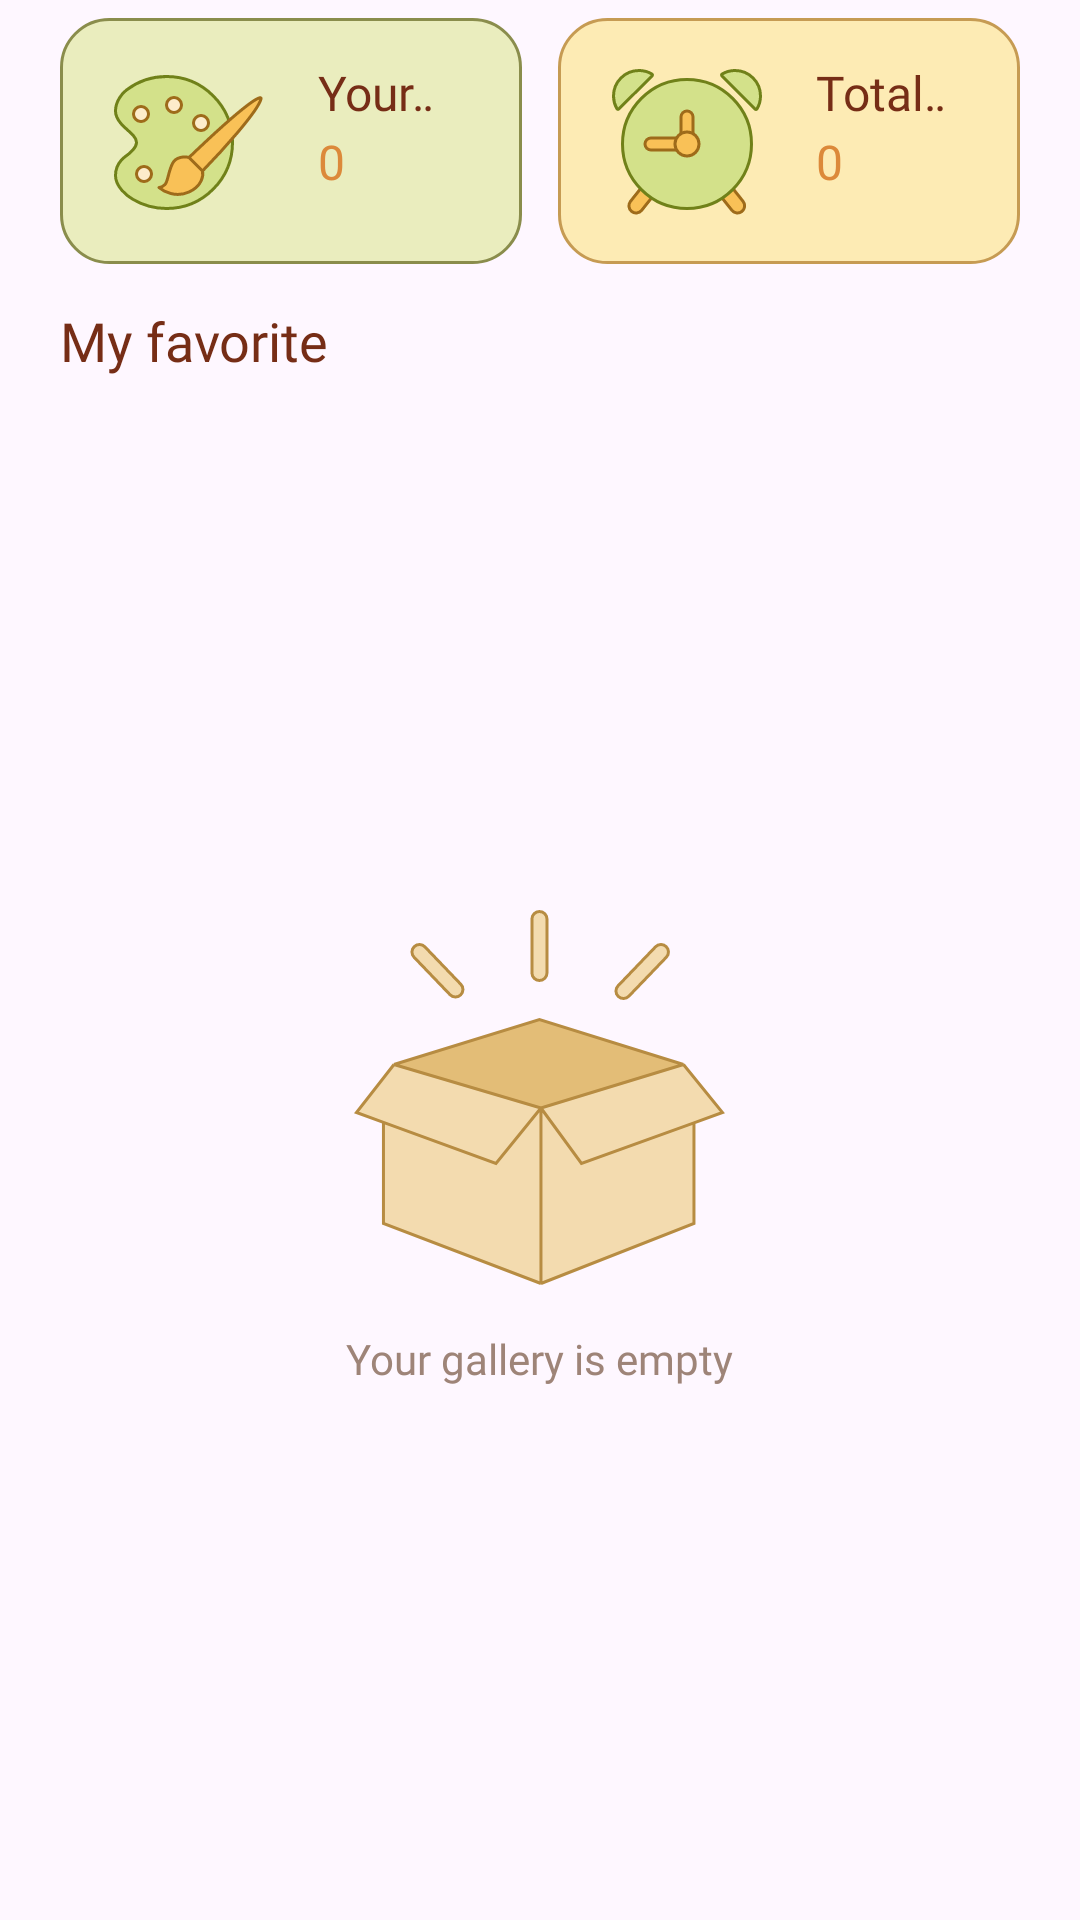

Write the Android layout XML for this screen, with the resource values it uses.
<!-- AndroidManifest.xml: application theme Theme.BaseProject -->
<!-- res/layout/fragment_gallery.xml -->
<?xml version="1.0" encoding="utf-8"?>
<androidx.constraintlayout.widget.ConstraintLayout xmlns:android="http://schemas.android.com/apk/res/android"
    xmlns:app="http://schemas.android.com/apk/res-auto"
    xmlns:tools="http://schemas.android.com/tools"
    android:layout_width="match_parent"
    android:layout_height="match_parent"
    tools:context=".fragments.GalleryFragment">


    <LinearLayout
        android:id="@+id/layout_top"
        android:layout_width="match_parent"
        android:layout_height="wrap_content"
        android:layout_marginHorizontal="20dp"
        android:layout_marginTop="6dp"
        android:orientation="horizontal"
        app:layout_constraintEnd_toEndOf="parent"
        app:layout_constraintStart_toStartOf="parent"
        app:layout_constraintTop_toTopOf="parent">

        <LinearLayout
            android:layout_width="0dp"
            android:layout_height="wrap_content"
            android:layout_weight="1"
            android:background="@drawable/your_draw_bg"
            android:orientation="horizontal">

            <androidx.constraintlayout.widget.ConstraintLayout
                android:layout_width="match_parent"
                android:layout_height="82dp">

                <ImageView
                    android:id="@+id/iv_drawing"
                    android:layout_width="50dp"
                    android:layout_height="50dp"
                    android:layout_marginStart="18dp"
                    android:src="@drawable/ic_drawing"
                    app:layout_constraintBottom_toBottomOf="parent"
                    app:layout_constraintStart_toStartOf="parent"
                    app:layout_constraintTop_toTopOf="parent" />

                <TextView
                    android:id="@+id/tv_your_drawing"
                    style="@style/mHeading.H3"
                    android:layout_width="0dp"
                    android:layout_height="wrap_content"
                    android:layout_marginStart="18dp"
                    android:text="@string/your_draw"
                    android:textColor="@color/mainTextColor"
                    app:layout_constraintEnd_toEndOf="parent"
                    android:layout_marginEnd="18dp"
                    app:layout_constraintStart_toEndOf="@id/iv_drawing"
                    app:layout_constraintTop_toTopOf="@id/iv_drawing" />

                <TextView
                    android:id="@+id/tv_total_draws"
                    style="@style/mTxt.P1"
                    android:layout_width="wrap_content"
                    android:layout_height="wrap_content"
                    android:layout_marginTop="4dp"
                    android:text="0"
                    android:textColor="@color/see_all_color"
                    app:layout_constraintStart_toStartOf="@id/tv_your_drawing"
                    app:layout_constraintTop_toBottomOf="@id/tv_your_drawing" />

            </androidx.constraintlayout.widget.ConstraintLayout>
        </LinearLayout>

        <Space
            android:layout_width="12dp"
            android:layout_height="12dp" />

        <LinearLayout
            android:layout_width="0dp"
            android:layout_height="wrap_content"
            android:layout_weight="1"
            android:background="@drawable/total_time_bg"
            android:orientation="horizontal">

            <androidx.constraintlayout.widget.ConstraintLayout
                android:layout_width="match_parent"
                android:layout_height="82dp">

                <ImageView
                    android:id="@+id/iv_alarm"
                    android:layout_width="50dp"
                    android:layout_height="50dp"
                    android:layout_marginStart="18dp"
                    android:src="@drawable/ic_alarm"
                    app:layout_constraintBottom_toBottomOf="parent"
                    app:layout_constraintStart_toStartOf="parent"
                    app:layout_constraintTop_toTopOf="parent" />

                <TextView
                    android:id="@+id/tv_total_time"
                    style="@style/mHeading.H3"
                    android:layout_width="0dp"
                    android:layout_height="wrap_content"
                    android:layout_marginStart="18dp"
                    android:text="@string/total_time"
                    app:layout_constraintEnd_toEndOf="parent"
                    android:layout_marginEnd="18dp"
                    android:textColor="@color/mainTextColor"
                    app:layout_constraintStart_toEndOf="@id/iv_alarm"
                    app:layout_constraintTop_toTopOf="@id/iv_alarm" />

                <TextView
                    android:id="@+id/tv_total_timespent"
                    style="@style/mTxt.P1"
                    android:layout_width="wrap_content"
                    android:layout_height="wrap_content"
                    android:layout_marginTop="4dp"
                    android:text="0"
                    android:textColor="@color/see_all_color"
                    app:layout_constraintStart_toStartOf="@id/tv_total_time"
                    app:layout_constraintTop_toBottomOf="@id/tv_total_time" />

            </androidx.constraintlayout.widget.ConstraintLayout>
        </LinearLayout>

    </LinearLayout>

    <FrameLayout
        android:layout_width="match_parent"
        android:layout_height="wrap_content"
        android:layout_marginHorizontal="20dp"
        android:id="@id/frNative"
        android:visibility="gone"
        tools:visibility="visible"
        android:layout_marginTop="20dp"
        app:layout_constraintTop_toBottomOf="@id/layout_top" />

    <TextView
        android:id="@+id/tv_my_favorites"
        style="@style/mHeading.H2"
        android:layout_width="wrap_content"
        android:layout_height="wrap_content"
        android:layout_marginHorizontal="20dp"
        android:layout_marginTop="16dp"
        android:text="@string/my_favorite"
        android:textColor="@color/mainTextColor"
        app:layout_constraintStart_toStartOf="parent"
        app:layout_constraintTop_toBottomOf="@id/frNative" />

    <androidx.recyclerview.widget.RecyclerView
        android:id="@+id/rcv_my_favorite"
        android:layout_width="match_parent"
        android:layout_height="0dp"
        android:layout_marginHorizontal="14dp"
        android:layout_marginTop="12dp"
        app:layout_constraintBottom_toBottomOf="parent"
        app:layout_constraintEnd_toEndOf="parent"
        app:layout_constraintStart_toStartOf="parent"
        app:layout_constraintTop_toBottomOf="@id/tv_my_favorites" />

    <LinearLayout
        android:id="@+id/layout_empty_state"
        android:layout_width="match_parent"
        android:layout_height="wrap_content"
        android:orientation="vertical"
        app:layout_constraintBottom_toBottomOf="parent"
        app:layout_constraintEnd_toEndOf="parent"
        app:layout_constraintStart_toStartOf="parent"
        app:layout_constraintTop_toBottomOf="@id/tv_my_favorites">

        <ImageView
            android:id="@+id/ic_empty_state"
            android:layout_width="wrap_content"
            android:layout_height="wrap_content"
            android:layout_gravity="center"
            android:src="@drawable/ic_empty_state" />

        <TextView
            android:id="@+id/tv_empty_gallery"
            style="@style/mTxt.P2"
            android:layout_width="wrap_content"
            android:layout_height="wrap_content"
            android:layout_gravity="center"
            android:layout_marginTop="16dp"
            android:text="@string/your_gallery_is_empty"
            android:textColor="@color/empty_box_color" />

    </LinearLayout>


</androidx.constraintlayout.widget.ConstraintLayout>
<!-- resources referenced by this layout -->
<resources>
  <color name="empty_box_color">#9E8478</color>
  <color name="mainTextColor">#762D16</color>
  <color name="see_all_color">#DC893A</color>
  <!-- drawable ic_alarm: vector/xml drawable (drawable, 2331 chars, omitted) -->
  <!-- drawable ic_drawing: vector/xml drawable (drawable, 2712 chars, omitted) -->
  <!-- drawable ic_empty_state: vector/xml drawable (drawable, 2282 chars, omitted) -->
  <!-- drawable total_time_bg (drawable) -->
  <?xml version="1.0" encoding="utf-8"?>
  <shape xmlns:android="http://schemas.android.com/apk/res/android"
      android:shape="rectangle">
  
      <stroke
          android:width="1dp"
          android:color="#C69B53" />
      <corners android:radius="16dp" />
      <solid android:color="#FDEBB4" />
  
  </shape>
  <!-- drawable your_draw_bg (drawable) -->
  <?xml version="1.0" encoding="utf-8"?>
  <shape xmlns:android="http://schemas.android.com/apk/res/android"
      android:shape="rectangle">
  
      <stroke
          android:width="1dp"
          android:color="#8A8D4C" />
      <solid android:color="#EAEDBE" />
      <corners android:radius="16dp" />
  
  </shape>
  <string name="my_favorite">My favorite</string>
  <string name="total_time">Total Time</string>
  <string name="your_draw">Your Draw</string>
  <string name="your_gallery_is_empty">Your gallery is empty</string>
  <style name="mHeading.H2" parent="mHeading">
          <item name="android:fontFamily">@font/fredoka_semi_bold</item>
          <item name="android:textSize">18sp</item>
      </style>
  <style name="mHeading.H3" parent="mHeading">
          <item name="android:fontFamily">@font/fredoka_semi_bold</item>
          <item name="android:textSize">16sp</item>
      </style>
  <style name="mTxt.P1" parent="mTxt">
          <item name="fontFamily">@font/fredoka_medium</item>
          <item name="android:textSize">16sp</item>
      </style>
  <style name="mTxt.P2" parent="mTxt">
          <item name="fontFamily">@font/fredoka_medium</item>
          <item name="android:textSize">14sp</item>
      </style>
  <style name="Theme.BaseProject" parent="Base.Theme.BaseProject" />
  <style name="mHeading" parent="singleLineTxt" />
  <style name="mTxt">
          <item name="android:singleLine">true</item>
          <item name="android:marqueeRepeatLimit">marquee_forever</item>
          <item name="android:ellipsize">marquee</item>
          <item name="android:includeFontPadding">false</item>
      </style>
  <style name="Base.Theme.BaseProject" parent="Theme.Material3.DayNight.NoActionBar">
          
          
      </style>
  <style name="singleLineTxt">
          <item name="android:singleLine">true</item>
          <item name="android:marqueeRepeatLimit">marquee_forever</item>
          <item name="android:ellipsize">marquee</item>
          <item name="android:includeFontPadding">false</item>
      </style>
</resources>
